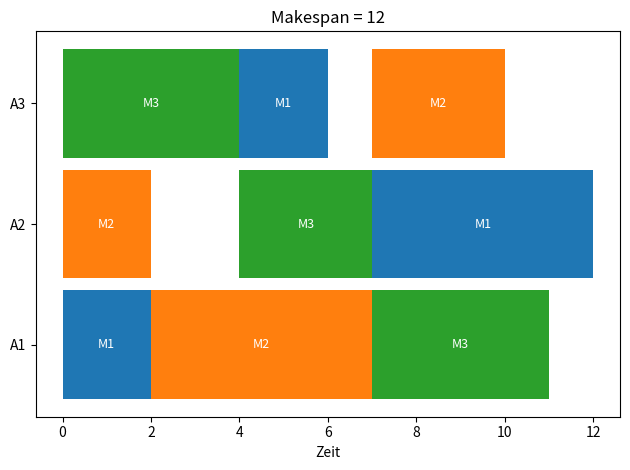

Recreate this plot in Python.
# normaler code mit heap

import heapq
import time
import matplotlib.pyplot as plt

auftraege = [[(0,2),(1,5),(2,4)], [(1,2),(2,3),(0,5)], [(2,4),(0,2),(1,3)]]

anzahl_auftraege = len(auftraege)
anzahl_maschinen = 1 + max(m for job in auftraege for m, _ in job)
maschinenfarben = ['tab:blue','tab:orange','tab:green','tab:red','tab:olive','tab:purple','tab:grey','tab:cyan']

def branch_and_bound_with_memo_and_progress():
    za = [0]*anzahl_auftraege
    zm = [0]*anzahl_maschinen
    idx = [0]*anzahl_auftraege

    best = float('inf')
    plan = []
    visited = {}

    q = []
    #heapq.heappush(q, (0, za, zm, idx, [], 0))
    q.append((0, za, zm, idx, [], 0))

    start_time = time.time()
    last_status = start_time
    nodes = 0

    def state_key(idx, zm):
        return tuple(idx), tuple(zm)

    while q:
        #g, za, zm, idx, p, ms = heapq.heappop(q)
        g, za, zm, idx, p, ms = q.pop()
        nodes += 1

        now = time.time()
        if now - last_status > 10:
            print(f"[{now-start_time:.1f}s] Knoten: {nodes}, Aktuell bestes Makespan: {best}, Queue: {len(q)}")
            last_status = now

        if g >= best:
            continue

        sk = state_key(idx, zm)
        if sk in visited and visited[sk] <= g:
            continue
        visited[sk] = g

        if all(idx[i]==len(auftraege[i]) for i in range(anzahl_auftraege)):
            runtime = now - start_time
            print(f">>> [Lösung] Makespan={ms} (bisher Optimum={best}) nach {runtime:.1f}s, {nodes} Knoten")
            if ms < best:
                best, plan = ms, p
            continue

        for a in range(anzahl_auftraege):
            if idx[a]<len(auftraege[a]):
                m,d = auftraege[a][idx[a]]
                s = max(za[a], zm[m])
                za2, zm2, idx2 = za[:], zm[:], idx[:]
                za2[a] = zm2[m] = s+d
                idx2[a] += 1
                ms2 = max(ms, s+d)
                ra = max(za2[j]+sum(dd for _,dd in auftraege[j][idx2[j]:]) for j in range(anzahl_auftraege))
                rm = max(zm2[i]+sum(dd for j in range(anzahl_auftraege) for mi,dd in auftraege[j][idx2[j]:] if mi==i) for i in range(anzahl_maschinen))
                g2 = max(ms2, ra, rm)
                #print(f"ms2={ms2}, ra={ra}, rm={rm} => g2={g2}")
                #heapq.heappush(q, (g2, za2, zm2, idx2, p+[(a,m,s,d)], ms2))
                q.append((g2, za2, zm2, idx2, p + [(a, m, s, d)], ms2))

    print(f"\nFERTIG. Optimum: {best}. Gesamtknoten: {nodes}. Laufzeit: {time.time()-start_time:.1f} Sekunden.")

    return plan, best

if __name__ == "__main__":
    plan, makespan = branch_and_bound_with_memo_and_progress()

    # Visualisierung der Lösung
    print("\n[Optimum]:")
    for a, m, s, d in plan:
        print(f"  A{a+1} M{m+1} [{s}-{s+d}]")

    fig, ax = plt.subplots()
    for a, m, s, d in plan:
        ax.broken_barh([(s, d)], (a*10, 9), facecolors=maschinenfarben[m%len(maschinenfarben)])
        ax.text(s+d/2, a*10+4.5, f"M{m+1}", ha='center', va='center', color='white', fontsize=9)
    ax.set_yticks([a*10+4.5 for a in range(anzahl_auftraege)])
    ax.set_yticklabels([f"A{a+1}" for a in range(anzahl_auftraege)])
    ax.set_xlabel('Zeit')
    ax.set_title(f"Makespan = {makespan}")
    plt.tight_layout()
    plt.show()
